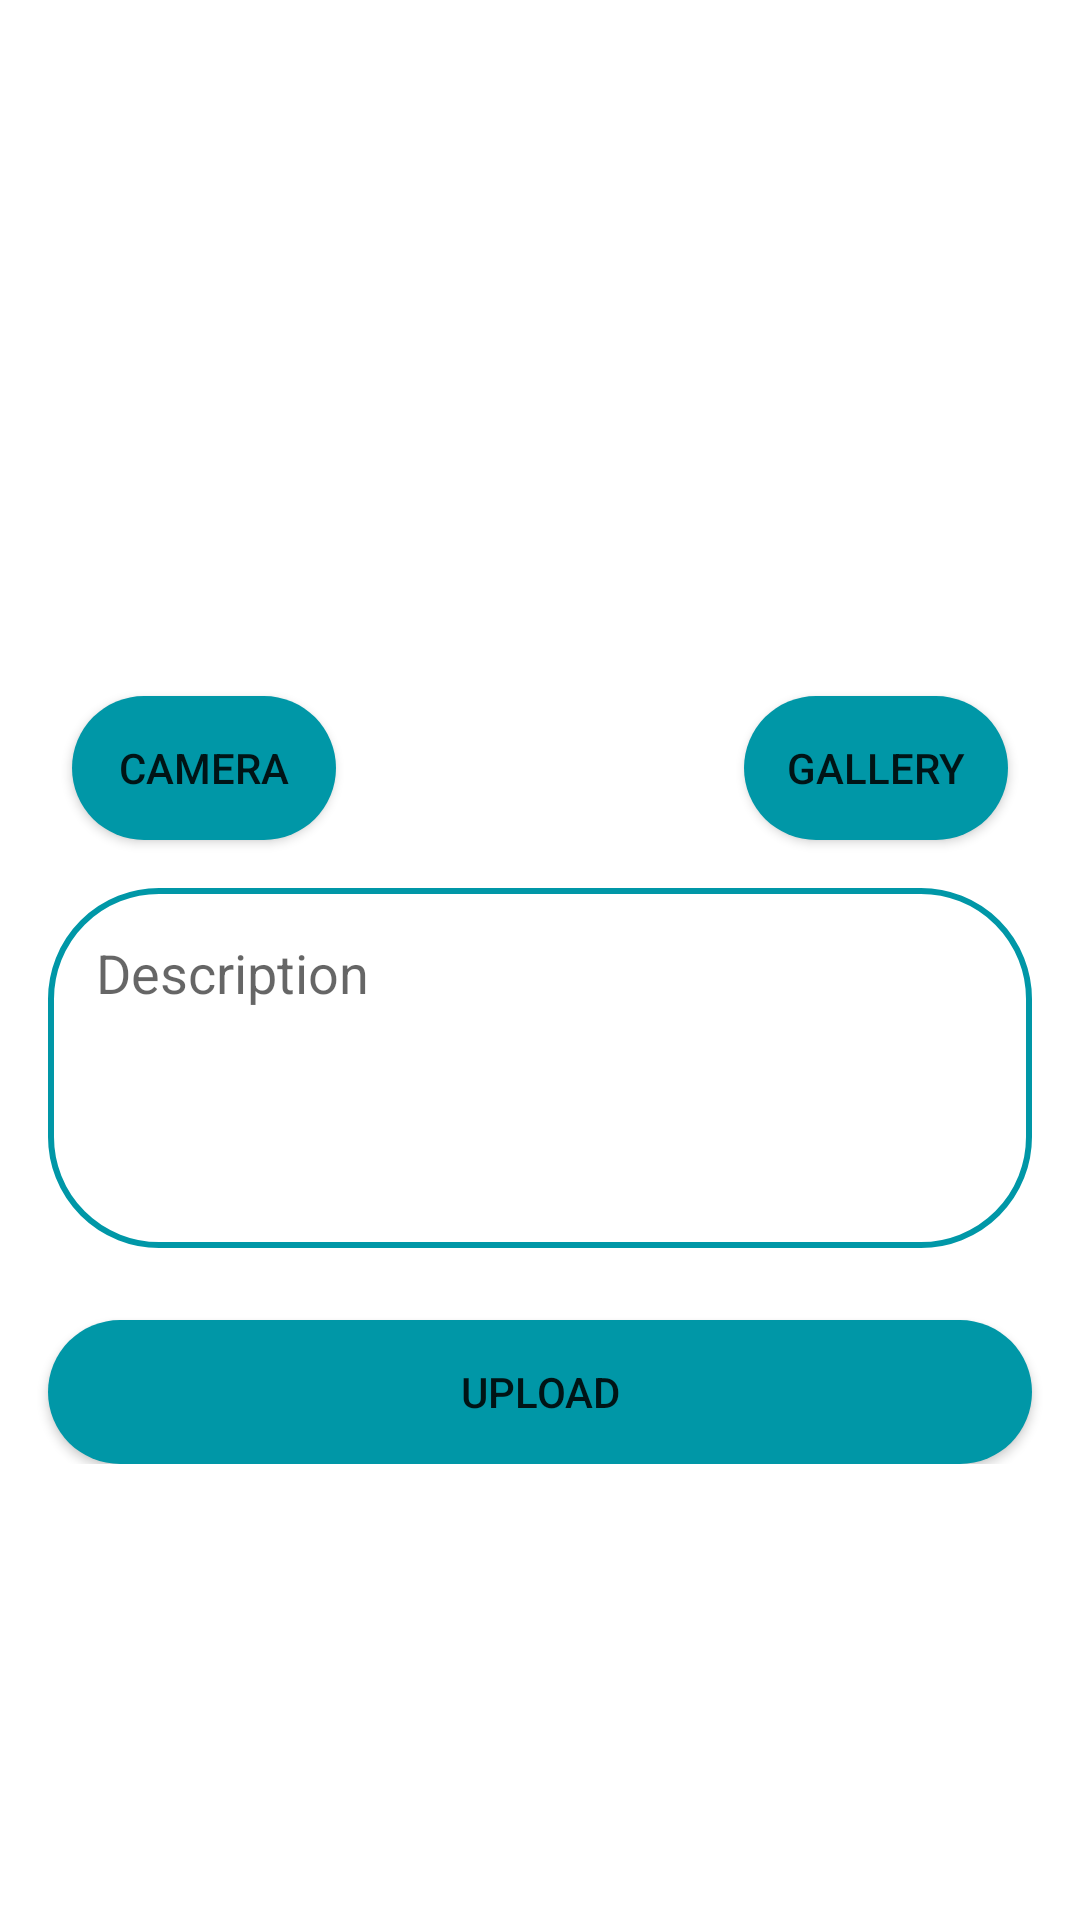

Write the Android layout XML for this screen, with the resource values it uses.
<!-- AndroidManifest.xml: application theme Theme.Ingstagram -->
<!-- res/layout/activity_add_story.xml -->
<?xml version="1.0" encoding="utf-8"?>
<ScrollView xmlns:android="http://schemas.android.com/apk/res/android"
    xmlns:app="http://schemas.android.com/apk/res-auto"
    xmlns:tools="http://schemas.android.com/tools"
    android:layout_width="match_parent"
    android:layout_height="match_parent"
    tools:context=".ui.add.AddStoryActivity">

    <androidx.constraintlayout.widget.ConstraintLayout
        android:layout_width="match_parent"
        android:layout_height="wrap_content">


        <ImageView
            android:id="@+id/iv_add_image"
            android:layout_width="match_parent"
            android:layout_height="200dp"
            android:layout_marginHorizontal="8dp"
            android:layout_marginTop="8dp"
            app:layout_constraintEnd_toEndOf="parent"
            app:layout_constraintStart_toStartOf="parent"
            app:layout_constraintTop_toTopOf="parent"
            tools:ignore="ImageContrastCheck"
            tools:srcCompat="@tools:sample/avatars"/>

        <Button
            android:id="@+id/btn_camera"
            android:layout_width="wrap_content"
            android:layout_height="wrap_content"
            android:text="@string/camera"
            android:background="@drawable/rounded_button"
            android:layout_marginStart="24dp"
            android:layout_marginTop="24dp"
            app:layout_constraintStart_toStartOf="parent"
            app:layout_constraintTop_toBottomOf="@+id/iv_add_image" />

        <Button
            android:id="@+id/btn_gallery"
            android:layout_width="wrap_content"
            android:layout_height="wrap_content"
            android:text="@string/gallery"
            android:background="@drawable/rounded_button"
            android:layout_marginEnd="24dp"
            android:layout_marginTop="24dp"
            app:layout_constraintEnd_toEndOf="parent"
            app:layout_constraintTop_toBottomOf="@+id/iv_add_image" />

        <EditText
            android:id="@+id/edt_description"
            android:layout_width="match_parent"
            android:layout_height="120dp"
            android:background="@drawable/rounded_edittext"
            android:hint="@string/description"
            android:inputType="textMultiLine"
            android:padding="16dp"
            android:gravity="start"
            android:layout_gravity="center"
            android:layout_margin="16dp"
            app:layout_constraintEnd_toEndOf="parent"
            app:layout_constraintStart_toStartOf="parent"
            app:layout_constraintTop_toBottomOf="@+id/btn_camera" />

        <Button
            android:id="@+id/btn_upload"
            android:layout_width="0dp"
            android:layout_height="wrap_content"
            android:text="@string/upload"
            android:background="@drawable/rounded_button"
            android:layout_marginTop="24dp"
            app:layout_constraintEnd_toEndOf="@+id/edt_description"
            app:layout_constraintStart_toStartOf="@+id/edt_description"
            app:layout_constraintTop_toBottomOf="@+id/edt_description" />

        <ProgressBar
            android:id="@+id/progressBar"
            android:layout_width="wrap_content"
            android:layout_height="wrap_content"
            app:layout_constraintBottom_toBottomOf="parent"
            app:layout_constraintEnd_toEndOf="parent"
            app:layout_constraintStart_toStartOf="parent"
            app:layout_constraintTop_toTopOf="parent" />

    </androidx.constraintlayout.widget.ConstraintLayout>

</ScrollView>
<!-- resources referenced by this layout -->
<resources>
  <!-- drawable rounded_button (drawable) -->
  <?xml version="1.0" encoding="utf-8"?>
  <shape xmlns:android="http://schemas.android.com/apk/res/android"
      android:shape="rectangle">
      <corners android:radius="50dp" />
      <solid android:color="@color/stroke" />
  </shape>
  <!-- drawable rounded_edittext (drawable) -->
  <?xml version="1.0" encoding="utf-8"?>
  <shape xmlns:android="http://schemas.android.com/apk/res/android" android:shape="rectangle">
      <corners android:radius="36dp" />
      <stroke
          android:width="2dp"
          android:color="@color/stroke" />
  </shape>
  <string name="camera">Camera</string>
  <string name="description">Description</string>
  <string name="gallery">Gallery</string>
  <string name="upload">Upload</string>
  <style name="Theme.Ingstagram" parent="Theme.MaterialComponents.DayNight.DarkActionBar">
          
          <item name="colorPrimary">@color/purple_500</item>
          <item name="colorPrimaryVariant">@color/purple_700</item>
          <item name="colorOnPrimary">@color/white</item>
          
          <item name="colorSecondary">@color/teal_200</item>
          <item name="colorSecondaryVariant">@color/teal_700</item>
          <item name="colorOnSecondary">@color/black</item>
          
          <item name="android:statusBarColor">?attr/colorPrimaryVariant</item>
          
      </style>
  <color name="stroke">#0097A7</color>
  <color name="purple_500">#2196F3</color>
  <color name="purple_700">#03A9F4</color>
  <color name="white">#FFFFFFFF</color>
  <color name="teal_200">#FF03DAC5</color>
  <color name="teal_700">#FF018786</color>
  <color name="black">#FF000000</color>
</resources>
